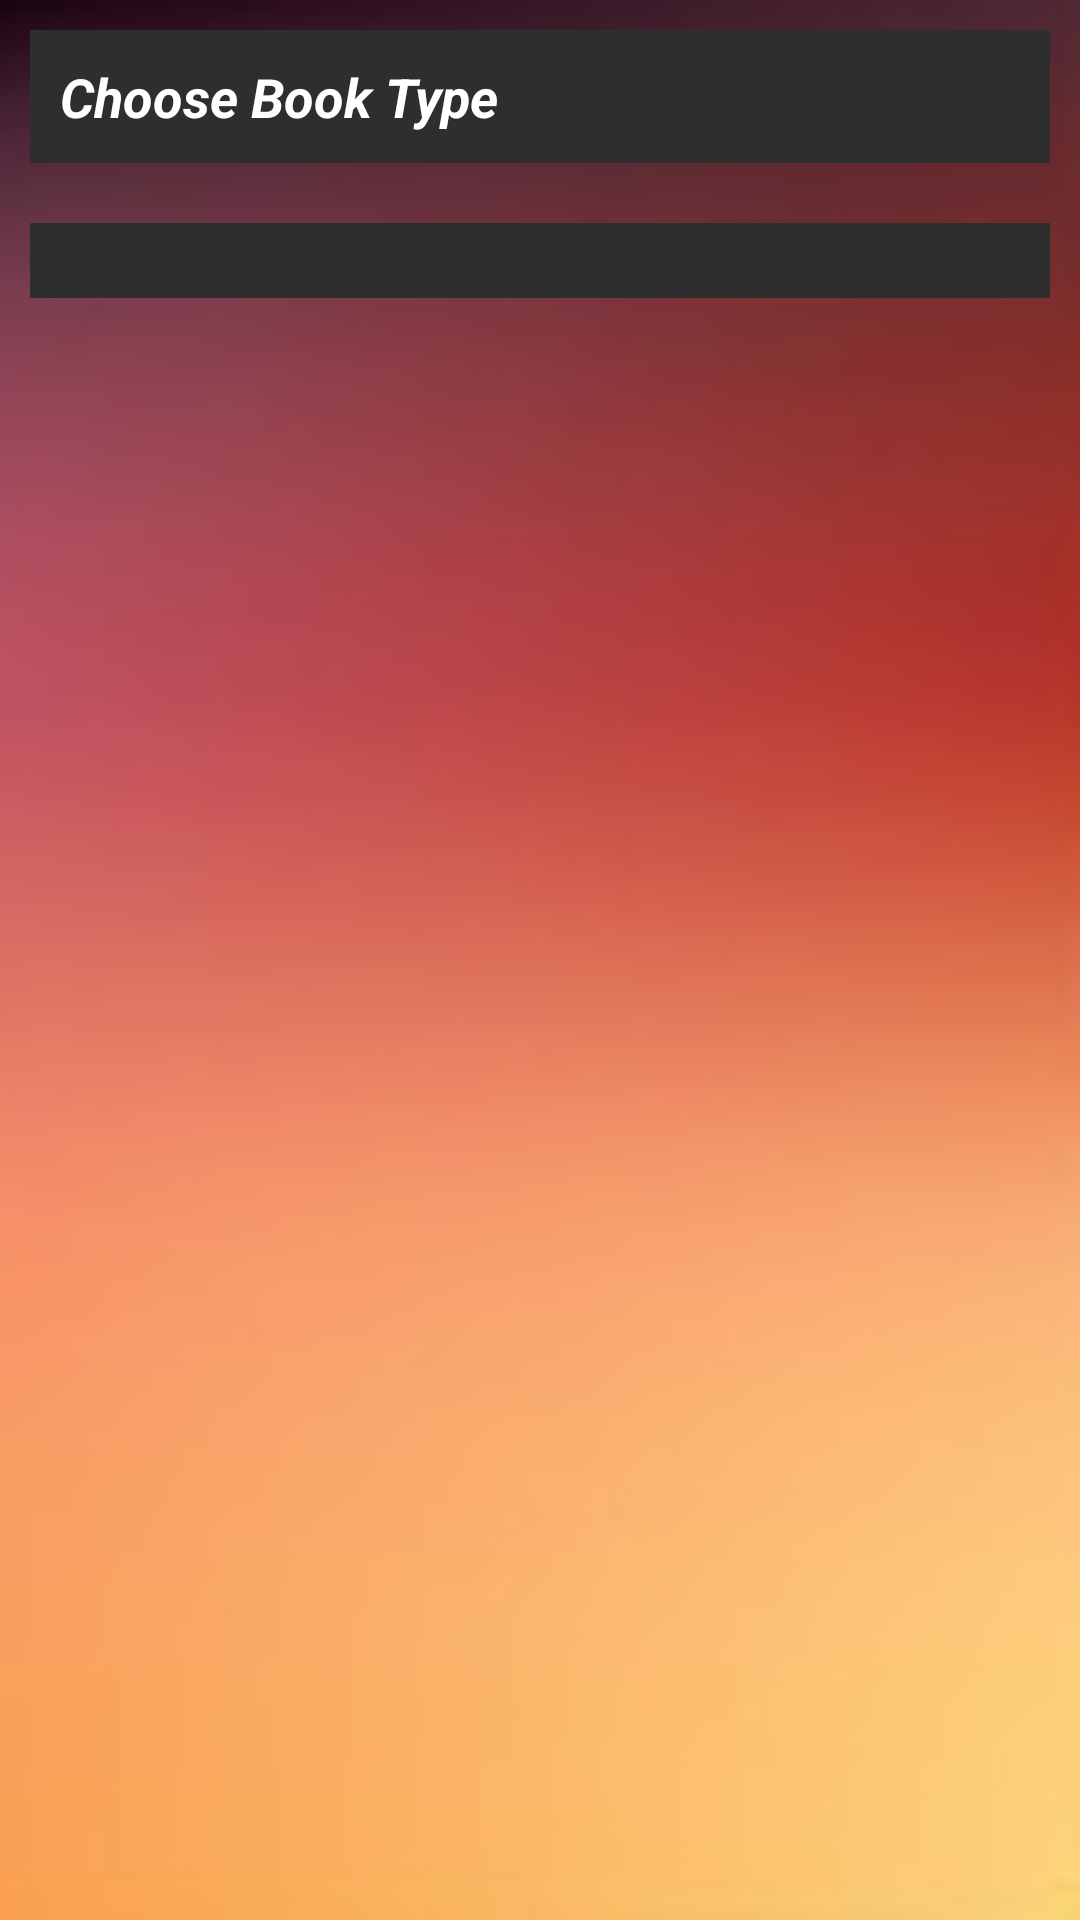

Produce the Android XML layout that renders to this screen, including the resource entries it uses.
<!-- AndroidManifest.xml: application theme Theme.MaterialComponents.NoActionBar -->
<!-- res/layout/activity_add_book_category.xml -->
<?xml version="1.0" encoding="utf-8"?>
<LinearLayout xmlns:android="http://schemas.android.com/apk/res/android"
    xmlns:app="http://schemas.android.com/apk/res-auto"
    xmlns:tools="http://schemas.android.com/tools"
    android:layout_width="match_parent"
    android:layout_height="match_parent"
    android:background="@drawable/img"
    android:orientation="vertical"
    tools:context=".AddBookCategoryActivity">
    <TextView
        android:layout_marginTop="5dp"
        android:layout_width="match_parent"
        android:layout_height="wrap_content"
        android:textSize="18dp"
        android:textColor="@color/white"
        android:textStyle="bold|italic"
        android:background="#2E2E2E"
        android:padding="10dp"
        android:layout_margin="10dp"
        android:text="Choose Book Type"
        />
    <TextView
        android:layout_width="0dp"
        android:layout_height="0dp"
        android:id="@+id/searchTextr1"
        android:visibility="invisible"
      />
    <Spinner
        android:layout_marginTop="1dp"
        android:id="@+id/spinnercat"
        android:background="#2E2E2E"
        android:layout_margin="10dp"
        android:layout_width="match_parent"
        android:layout_height="25dp" />

    <androidx.recyclerview.widget.RecyclerView
        android:id="@+id/list_viewrbook"
        android:layout_width="match_parent"
        android:layout_height="match_parent"
        android:layout_alignParentStart="true"
        android:layout_below="@+id/searchTextr"
        android:layout_marginTop="14dp" />
</LinearLayout>
<!-- resources referenced by this layout -->
<resources>
  <color name="white">#FFFFFFFF</color>
  <!-- drawable img: png bitmap (drawable-v24, 17733 bytes) -->
</resources>
